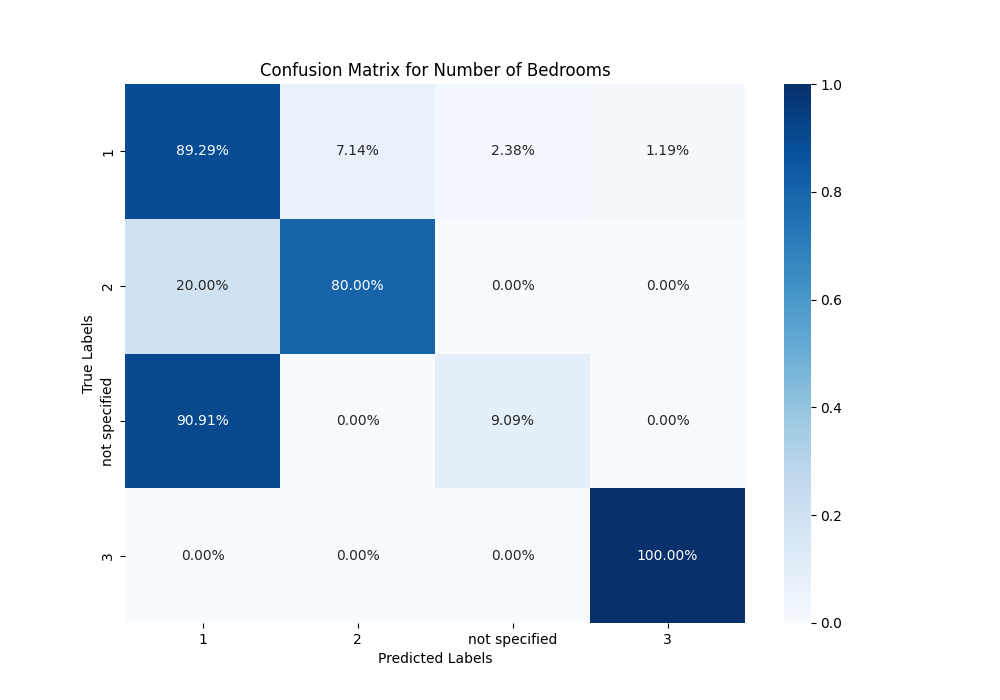

The data file committed next to this chart (first rows):
, 1, 2, not specified, 3
1, 0.8929, 0.07143, 0.02381, 0.0119
2, 0.2, 0.8, 0.0, 0.0
not specified, 0.9091, 0.0, 0.09091, 0.0
3, 0.0, 0.0, 0.0, 1.0
